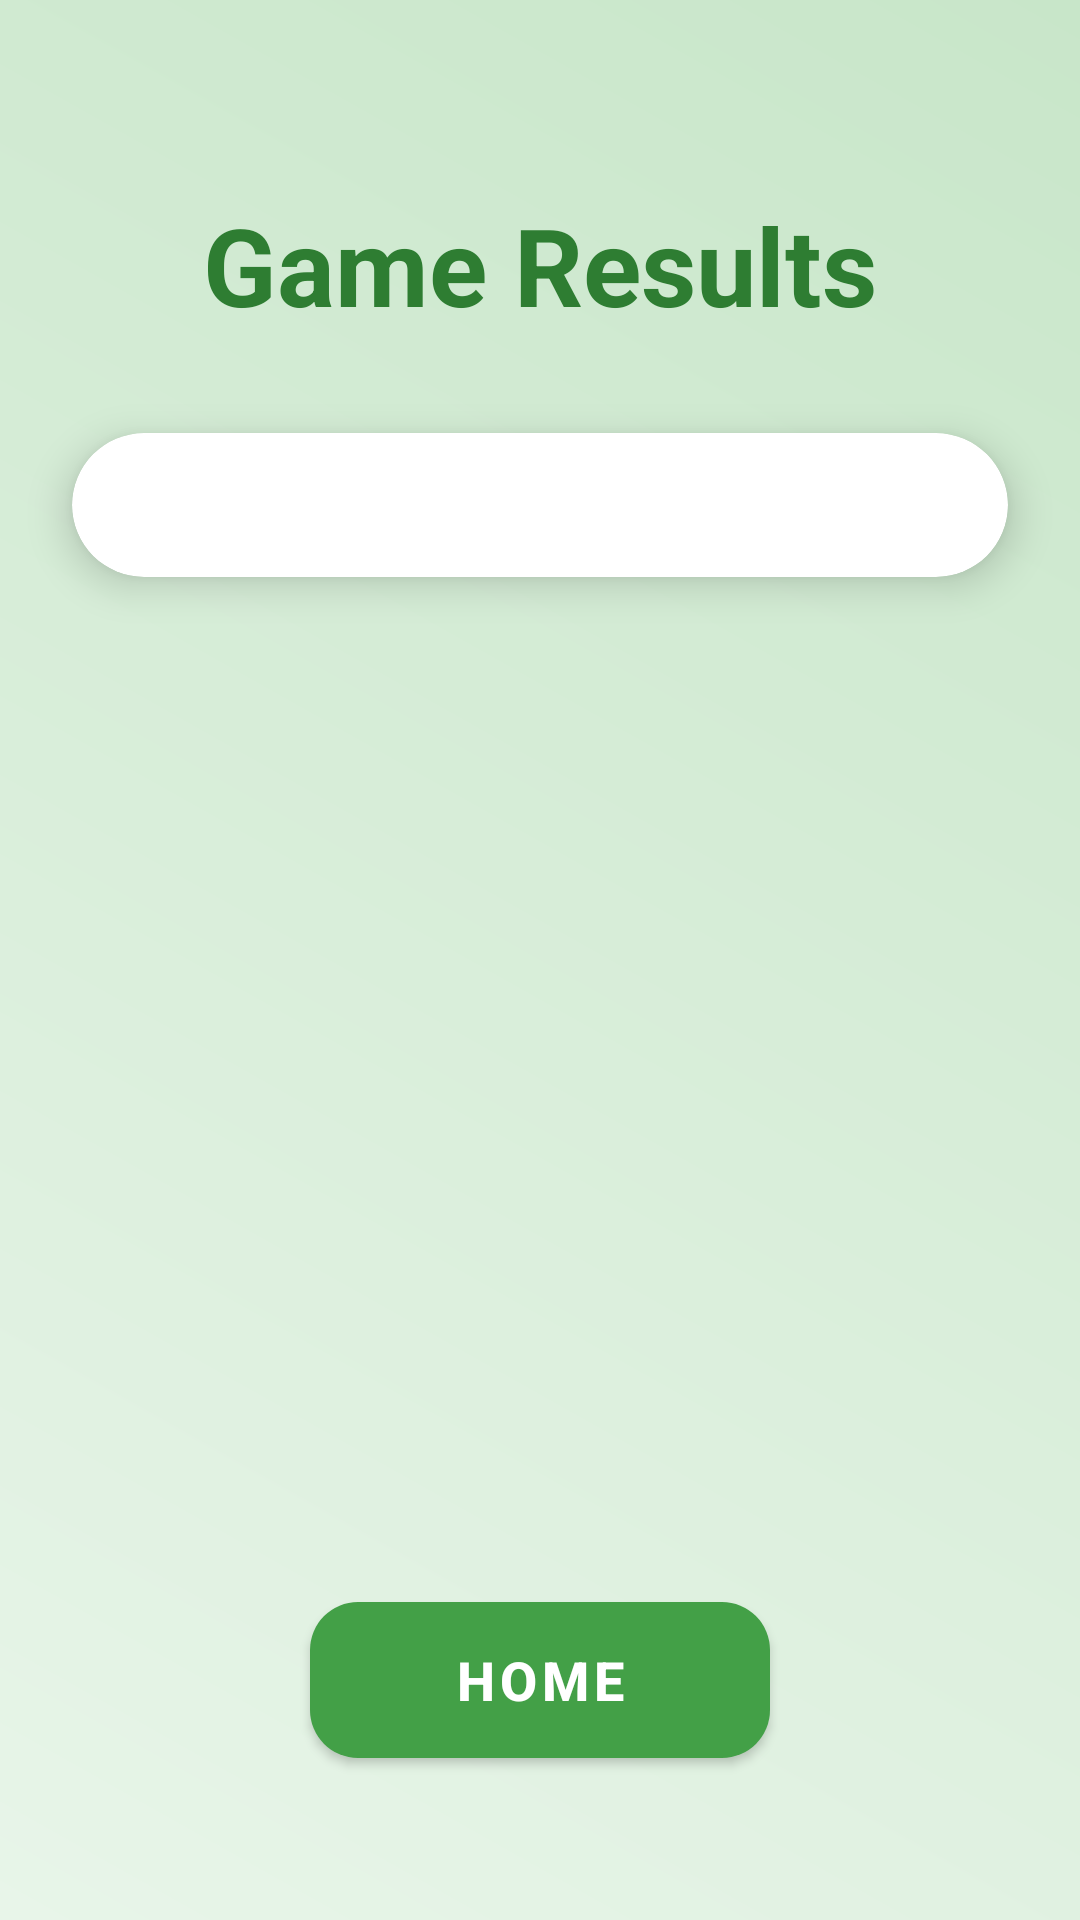

Here is an Android app screen rendered from its layout file. Give the layout XML and the strings, colors and styles it references.
<!-- AndroidManifest.xml: application theme Theme.SimpleLudoGame -->
<!-- res/layout/fragment_result.xml -->
<?xml version="1.0" encoding="utf-8"?>
<layout xmlns:android="http://schemas.android.com/apk/res/android"
    xmlns:app="http://schemas.android.com/apk/res-auto"
    xmlns:tools="http://schemas.android.com/tools">

    <androidx.constraintlayout.widget.ConstraintLayout
        android:layout_width="match_parent"
        android:layout_height="match_parent"
        android:background="@drawable/bg_gradient_home"
        tools:context=".ResultFragment">

        <TextView
            android:id="@+id/result_title"
            android:layout_width="wrap_content"
            android:layout_height="wrap_content"
            android:layout_marginTop="64dp"
            android:text="@string/game_results"
            android:textColor="@color/green_primary"
            android:textSize="36sp"
            android:textStyle="bold"
            app:layout_constraintEnd_toEndOf="parent"
            app:layout_constraintStart_toStartOf="parent"
            app:layout_constraintTop_toTopOf="parent" />

        <com.google.android.material.card.MaterialCardView
            android:id="@+id/results_card"
            android:layout_width="0dp"
            android:layout_height="wrap_content"
            android:layout_marginHorizontal="24dp"
            android:layout_marginTop="32dp"
            app:cardBackgroundColor="@color/card_background"
            app:cardCornerRadius="24dp"
            app:cardElevation="8dp"
            app:layout_constraintEnd_toEndOf="parent"
            app:layout_constraintStart_toStartOf="parent"
            app:layout_constraintTop_toBottomOf="@id/result_title">

            <LinearLayout
                android:id="@+id/results_container"
                android:layout_width="match_parent"
                android:layout_height="wrap_content"
                android:orientation="vertical"
                android:padding="24dp">
                
            </LinearLayout>
        </com.google.android.material.card.MaterialCardView>

        <com.google.android.material.button.MaterialButton
            android:id="@+id/home_button"
            android:layout_width="wrap_content"
            android:layout_height="64dp"
            android:layout_marginBottom="48dp"
            android:paddingHorizontal="48dp"
            android:text="@string/home"
            android:textSize="18sp"
            android:textStyle="bold"
            app:backgroundTint="@color/button_green"
            app:cornerRadius="16dp"
            app:layout_constraintBottom_toBottomOf="parent"
            app:layout_constraintEnd_toEndOf="parent"
            app:layout_constraintStart_toStartOf="parent" />

    </androidx.constraintlayout.widget.ConstraintLayout>
</layout>
<!-- resources referenced by this layout -->
<resources>
  <color name="button_green">#43A047</color>
  <color name="card_background">#FFFFFF</color>
  <color name="green_primary">#2E7D32</color>
  <!-- drawable bg_gradient_home (drawable) -->
  <?xml version="1.0" encoding="utf-8"?>
  <shape xmlns:android="http://schemas.android.com/apk/res/android">
      <gradient
          android:angle="45"
          android:endColor="@color/green_background_end"
          android:startColor="@color/green_background_start"
          android:type="linear" />
  </shape>
  <string name="game_results">Game Results</string>
  <string name="home">Home</string>
  <style name="Theme.SimpleLudoGame" parent="Theme.MaterialComponents.DayNight.NoActionBar">
          
          <item name="colorPrimary">@color/green_primary</item>
          <item name="colorPrimaryVariant">@color/green_primary_variant</item>
          <item name="colorOnPrimary">@color/white</item>
          
          <item name="colorSecondary">@color/green_secondary</item>
          <item name="colorSecondaryVariant">@color/green_primary</item>
          <item name="colorOnSecondary">@color/black</item>
  
          <item name="android:windowBackground">@color/green_background_start</item>
  
          
          <item name="android:statusBarColor">@android:color/transparent</item>
          <item name="android:navigationBarColor">@android:color/transparent</item>
      </style>
  <color name="green_background_end">#C8E6C9</color>
  <color name="green_background_start">#E8F5E9</color>
  <color name="green_primary_variant">#1B5E20</color>
  <color name="white">#FFFFFFFF</color>
  <color name="green_secondary">#81C784</color>
  <color name="black">#FF000000</color>
</resources>
